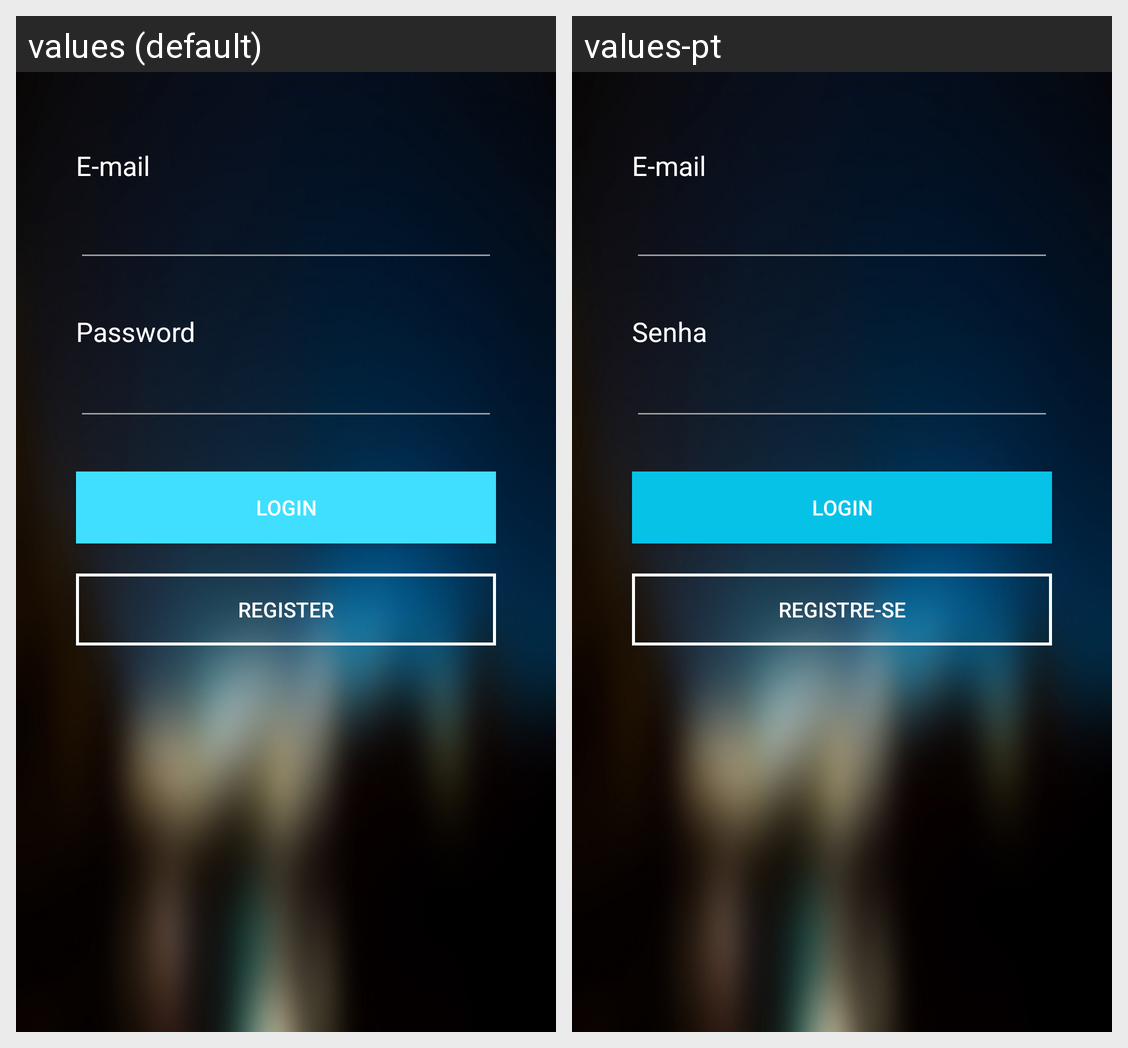

The Android screen above is rendered under two locales of the same app. Produce the string resources it draws, with the default and per-locale values.
Android screen res/layout/activity_main.xml rendered under 2 locales, left to right: values (default), values-pt. Device: Nexus 5 (rendered at 1080×1920; each locale shown at half size, 540×960, under a caption strip naming it); theme AppTheme.
Strings drawn on this screen, with the default value and each locale's value (text and hints the layout hard-codes, and strings that could not be matched under every locale, appear in the picture but are not listed):

email
  values: E-mail
  values-pt: E-mail

password
  values: Password
  values-pt: Senha

register
  values: Register
  values-pt: Registre-se
